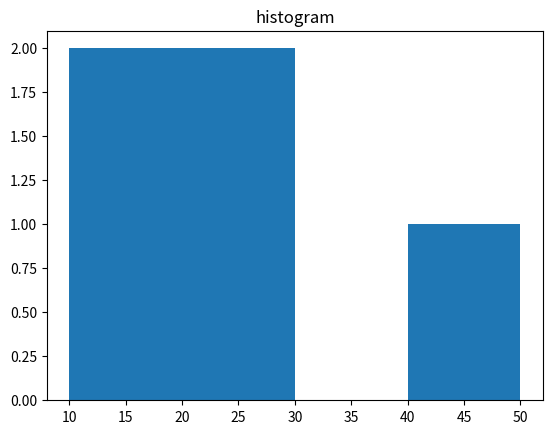

The matplotlib source for this figure:
import matplotlib.pyplot as plt
import numpy as np
arr =np.array([1,3,23,5,4,6,5,64,55,43,23,2,12,67,56,15])
plt.hist(arr,bins=[10,20,30,40,50])
plt.xlabel
plt.ylabel
plt.title("histogram")
plt.show()